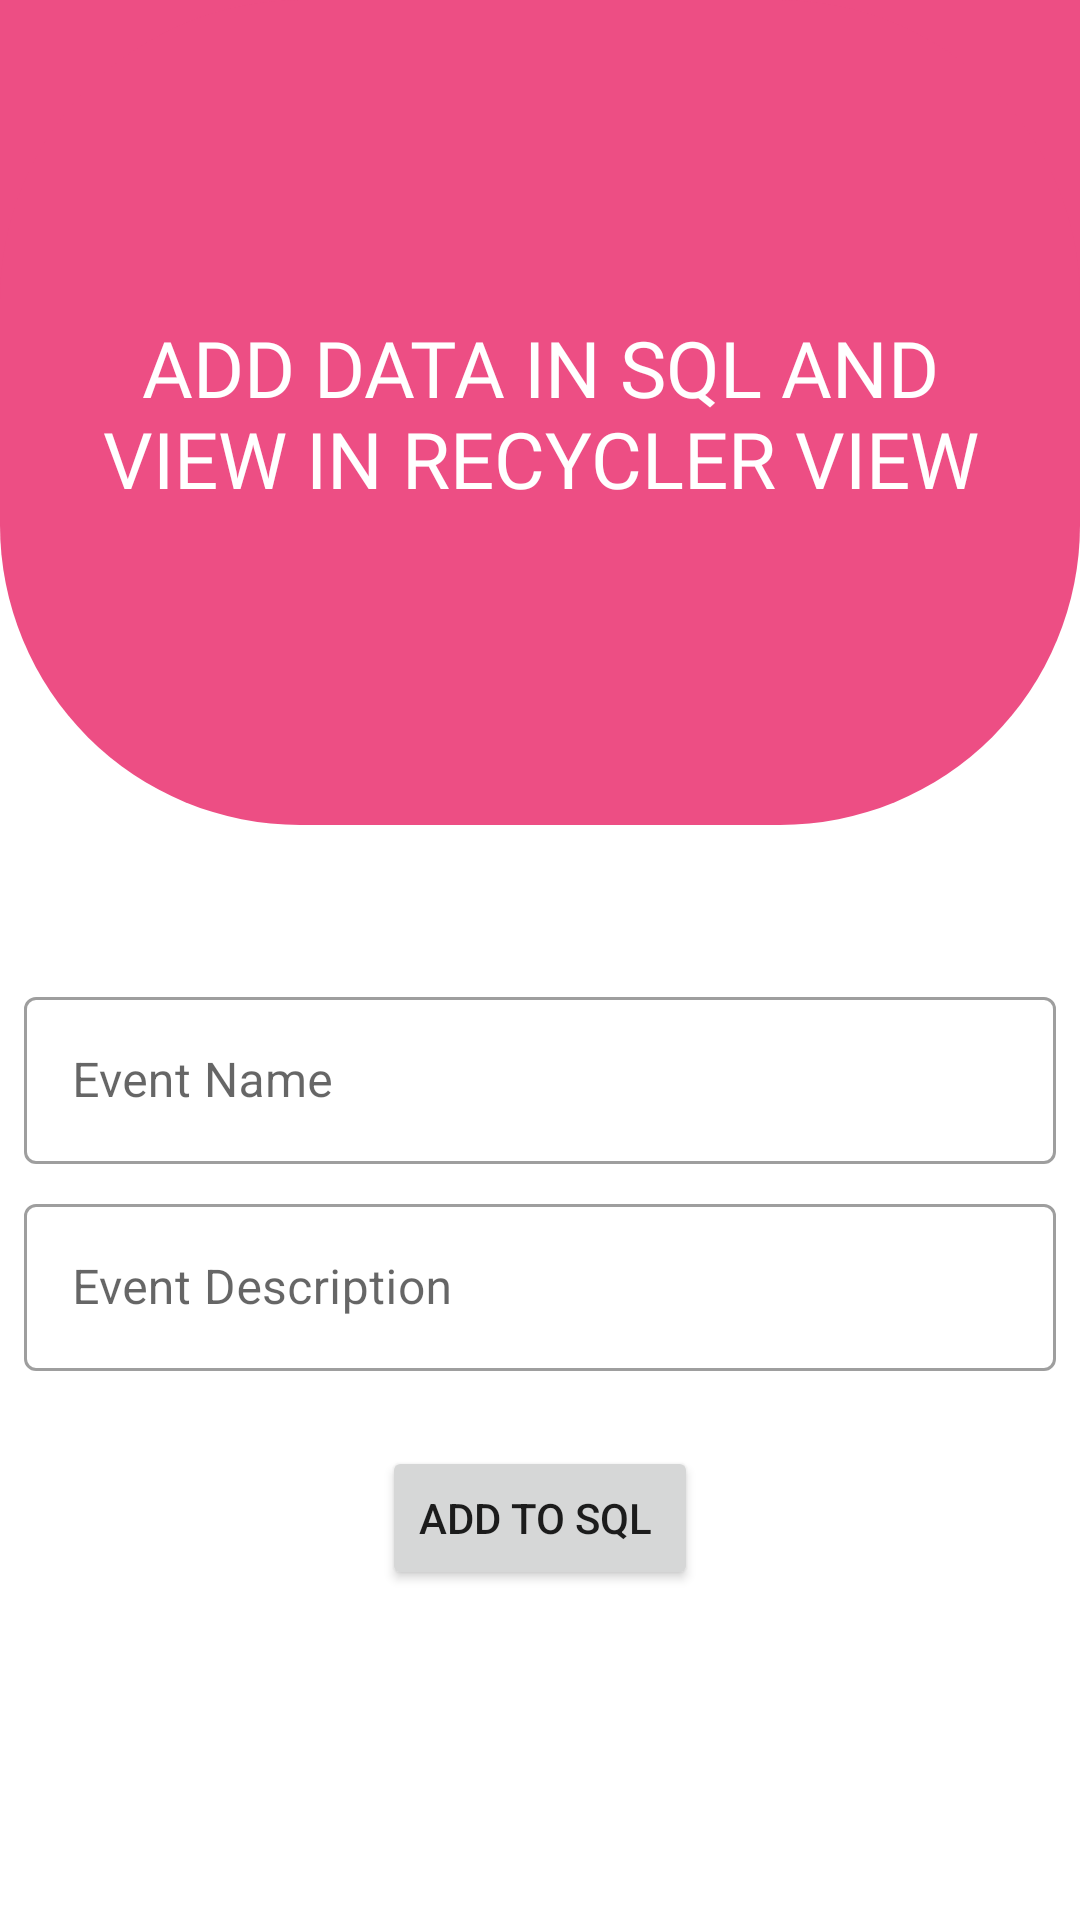

Produce the Android XML layout that renders to this screen, including the resource entries it uses.
<!-- AndroidManifest.xml: application theme Theme.MyCustomNavigationDrawer -->
<!-- res/layout/add_evnts.xml -->
<?xml version="1.0" encoding="utf-8"?>
<androidx.constraintlayout.widget.ConstraintLayout
    xmlns:android="http://schemas.android.com/apk/res/android"
    xmlns:app="http://schemas.android.com/apk/res-auto"
    xmlns:tools="http://schemas.android.com/tools"
    android:layout_width="match_parent"
    android:layout_height="match_parent">

    <View
        android:id="@+id/view2"
        android:layout_width="match_parent"
        android:layout_height="150dp"
        android:background="#ED4E84" />

    <View
        android:id="@+id/view"
        android:layout_width="match_parent"
        android:layout_height="275dp"
        android:background="@drawable/view_bg"
        app:layout_constraintBottom_toBottomOf="parent"
        app:layout_constraintEnd_toEndOf="parent"
        app:layout_constraintHorizontal_bias="0.0"
        app:layout_constraintStart_toStartOf="parent"
        app:layout_constraintTop_toTopOf="parent"
        app:layout_constraintVertical_bias="0.0" />

    <TextView
        android:id="@+id/textView"
        android:layout_width="match_parent"
        android:layout_height="wrap_content"
        android:fontFamily="@font/abril_fatface"
        android:gravity="center"
        android:padding="15dp"
        android:text="ADD DATA IN SQL AND VIEW IN RECYCLER VIEW"
        android:textColor="@color/white"
        android:textSize="26sp"
        app:layout_constraintBottom_toBottomOf="@+id/view"
        app:layout_constraintEnd_toEndOf="parent"
        app:layout_constraintStart_toStartOf="@+id/view"
        app:layout_constraintTop_toTopOf="@+id/view2" />

    <LinearLayout
        android:layout_width="match_parent"
        android:layout_height="wrap_content"
        android:gravity="center"
        app:layout_constraintBottom_toBottomOf="parent"
        app:layout_constraintEnd_toEndOf="parent"
        app:layout_constraintHorizontal_bias="0.0"
        app:layout_constraintStart_toStartOf="parent"
        app:layout_constraintTop_toBottomOf="@+id/view"
        app:layout_constraintVertical_bias="0.302">

        <LinearLayout
            android:layout_width="match_parent"
            android:layout_height="wrap_content"
            android:orientation="vertical"
            android:padding="8dp">

            <com.google.android.material.textfield.TextInputLayout
                style="@style/Widget.MaterialComponents.TextInputLayout.OutlinedBox"
                android:layout_width="match_parent"
                android:layout_height="match_parent">

                <com.google.android.material.textfield.TextInputEditText
                    android:id="@+id/text_input_et_one"
                    android:layout_width="match_parent"
                    android:layout_height="wrap_content"
                    android:hint="Event Name" />
            </com.google.android.material.textfield.TextInputLayout>

            <com.google.android.material.textfield.TextInputLayout
                style="@style/Widget.MaterialComponents.TextInputLayout.OutlinedBox"
                android:layout_width="match_parent"
                android:layout_height="match_parent"
                android:layout_marginTop="8dp">

                <com.google.android.material.textfield.TextInputEditText
                    android:id="@+id/text_input_et_two"
                    android:layout_width="match_parent"
                    android:layout_height="wrap_content"
                    android:hint="Event Description" />
            </com.google.android.material.textfield.TextInputLayout>

            <Button
                android:id="@+id/button_add_data_on_sql"
                android:layout_width="wrap_content"
                android:layout_height="wrap_content"
                android:layout_gravity="center"
                android:layout_marginTop="25dp"
                android:text="Add to SQL " />

        </LinearLayout>

    </LinearLayout>


</androidx.constraintlayout.widget.ConstraintLayout>
<!-- resources referenced by this layout -->
<resources>
  <color name="white">#FFFFFFFF</color>
  <!-- drawable view_bg (drawable) -->
  <?xml version="1.0" encoding="utf-8"?>
  <shape xmlns:android="http://schemas.android.com/apk/res/android">
      <solid android:color="#ED4E84"/>
      <corners android:radius="100dp"/>
  
  </shape>
  <style name="Theme.MyCustomNavigationDrawer" parent="Theme.MaterialComponents.DayNight.NoActionBar">
          
          <item name="colorPrimary">@color/green</item>
          <item name="colorPrimaryVariant">@color/yellow</item>
          <item name="colorOnPrimary">@color/pink</item>
          
          <item name="colorSecondary">@color/teal_200</item>
          <item name="colorSecondaryVariant">@color/teal_700</item>
          <item name="colorOnSecondary">@color/black</item>
          
          <item name="android:statusBarColor" tools:targetApi="l">?attr/colorPrimaryVariant</item>
          
      </style>
  <color name="green">#4CAF50</color>
  <color name="yellow">#FFC107</color>
  <color name="pink">#ED4E84</color>
  <color name="teal_200">#FF03DAC5</color>
  <color name="teal_700">#FF018786</color>
  <color name="black">#FF000000</color>
</resources>
